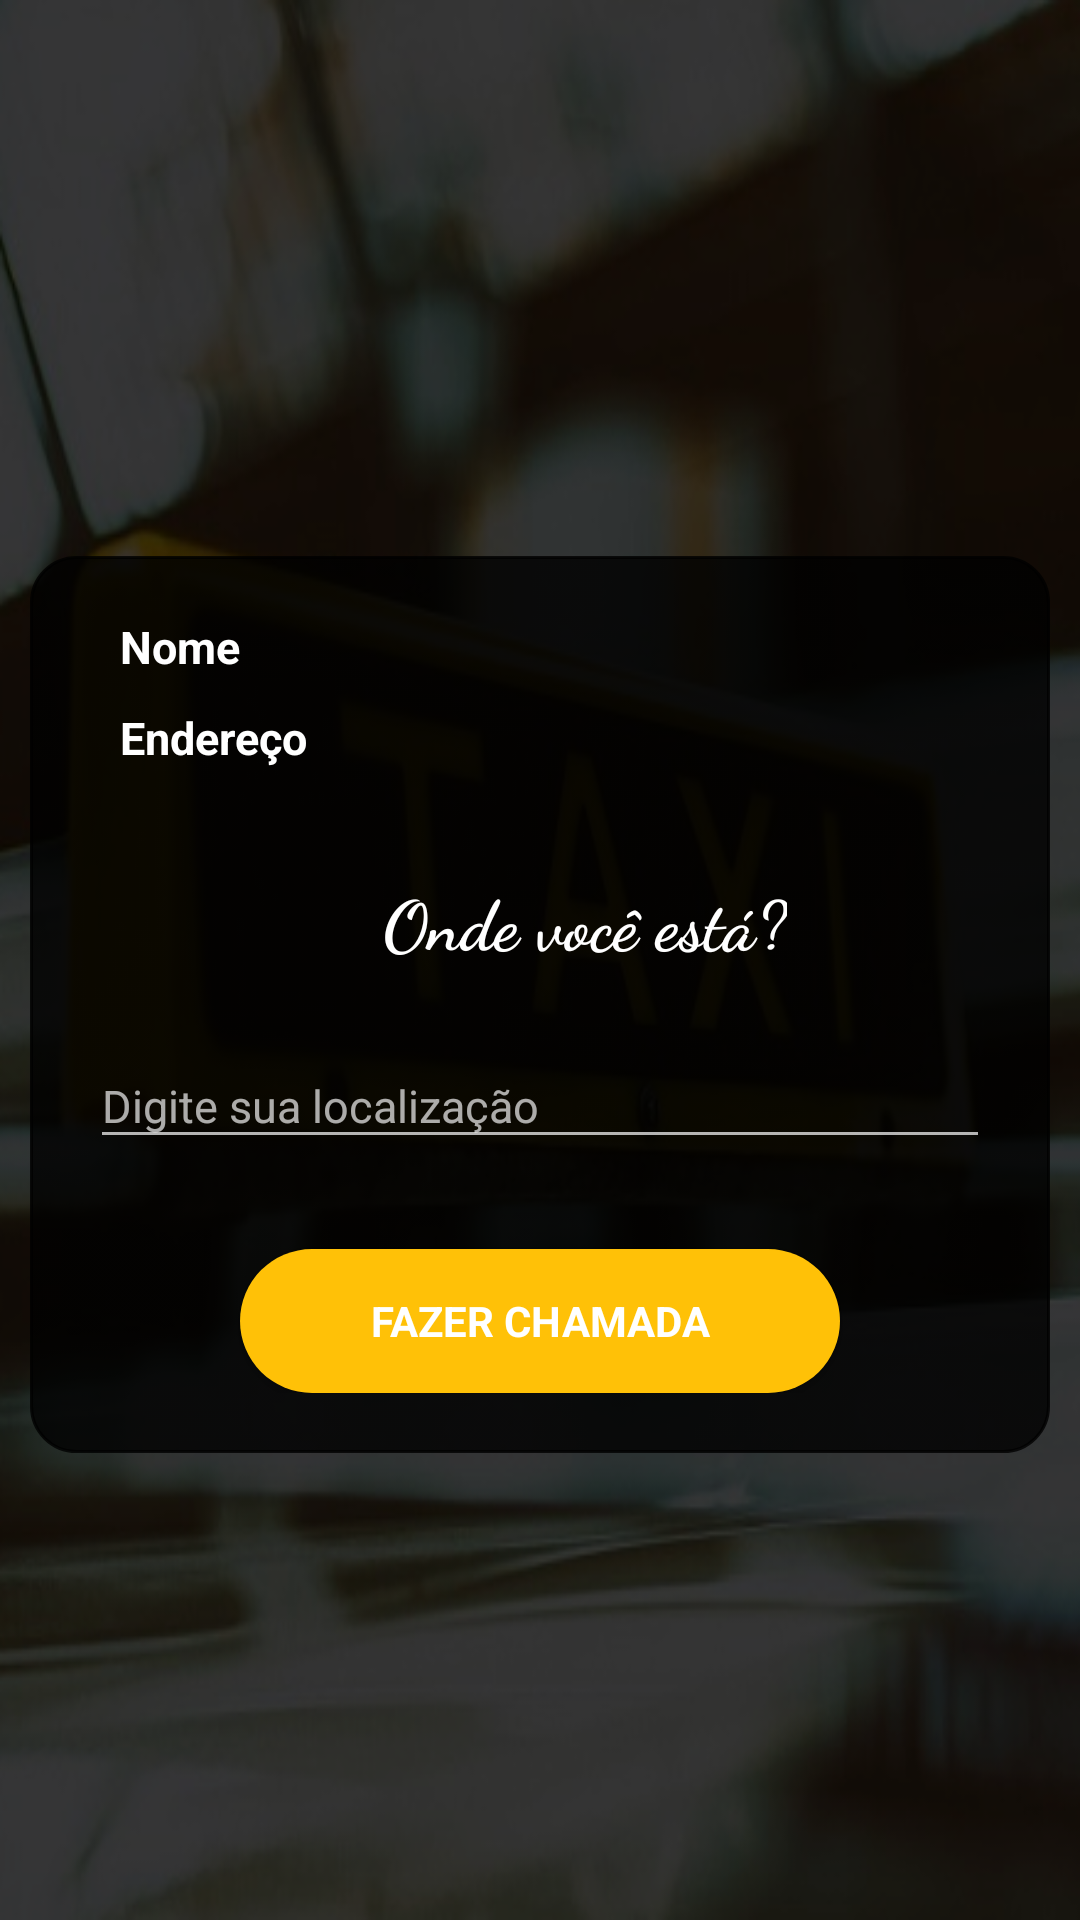

Produce the Android XML layout that renders to this screen, including the resource entries it uses.
<!-- AndroidManifest.xml: application theme AppTheme -->
<!-- res/layout/activity_client.xml -->
<?xml version="1.0" encoding="utf-8"?>
<LinearLayout xmlns:android="http://schemas.android.com/apk/res/android"
    xmlns:tools="http://schemas.android.com/tools"
    xmlns:app="http://schemas.android.com/apk/res-auto"
    android:layout_width="match_parent"
    android:layout_height="match_parent"
    android:gravity="center"
    android:orientation="vertical"
    android:background="@drawable/background2"
    tools:context="com.example.thiago.bancodetaxi.Activitys.MainActivity">


    <ProgressBar
        android:id="@+id/login_progress"
        style="?android:attr/progressBarStyleLarge"
        android:layout_width="wrap_content"
        android:layout_height="wrap_content"
        android:layout_marginBottom="8dp"
        android:visibility="gone"/>

    <ScrollView
        android:id="@+id/login_form"
        android:layout_width="match_parent"
        android:layout_height="match_parent"
        android:layout_marginTop="30dp">

        <LinearLayout

            android:id="@+id/email_login_form"
            android:layout_width="match_parent"
            android:layout_height="wrap_content"
            android:orientation="vertical"
            android:layout_gravity="center"
            android:padding="20dp"
            android:layout_marginLeft="10dp"
            android:layout_marginRight="10dp"
            android:background="@drawable/mybutton"
            android:backgroundTint="#CC000000">

            <LinearLayout
                android:layout_width="match_parent"
                android:layout_height="wrap_content"
                android:paddingLeft="10dp">

                <TextView
                    android:text="Nome"
                    android:layout_marginBottom="10dp"
                    android:textSize="15dp"
                    android:textStyle="bold"
                    android:layout_width="wrap_content"
                    android:layout_height="wrap_content"
                    android:id="@+id/textNomeC"/>
            </LinearLayout>
            <LinearLayout
                android:layout_width="match_parent"
                android:layout_height="wrap_content"
                android:paddingLeft="10dp">

                <TextView
                    android:text="Endereço"
                    android:textSize="15dp"
                    android:layout_marginBottom="15dp"
                    android:textStyle="bold"
                    android:layout_width="wrap_content"
                    android:layout_height="wrap_content"
                    android:id="@+id/textEnd"
                    android:layout_weight="1" />
            </LinearLayout>
            <LinearLayout
                android:layout_width="match_parent"
                android:layout_height="wrap_content"
                android:layout_marginTop="20dp"
                android:orientation="vertical">

                <RelativeLayout
                    android:layout_width="match_parent"
                    android:layout_height="match_parent"
                    android:layout_alignParentTop="true"
                    android:gravity="center"
                    android:layout_toEndOf="@+id/imageView3">

                    <ImageView
                        android:layout_width="wrap_content"
                        android:tint="#af2a2a"
                        android:layout_height="wrap_content"
                        android:id="@+id/locale_icon"
                        android:src="@drawable/ic_room_black_18dp"/>

                    <TextView
                        android:layout_width="wrap_content"
                        android:layout_height="match_parent"
                        android:fontFamily="cursive"
                        android:text="Onde você está?"
                        android:textSize="23dp"
                        android:layout_gravity="center"
                        android:textColor="#FFFFFF"
                        android:textStyle="bold"
                        android:layout_weight="1"
                        android:layout_centerVertical="true"
                        android:layout_marginStart="30dp"/>
                </RelativeLayout>



                    <android.support.design.widget.TextInputLayout
                        android:layout_width="match_parent"
                        android:layout_height="wrap_content"
                        android:layout_marginTop="15dp">

                        <AutoCompleteTextView
                            android:id="@+id/editOrigem"
                            android:layout_width="match_parent"
                            android:layout_height="wrap_content"
                            android:textColor="#FFFFFF"
                            android:textColorHint="#FFFFFF"
                            android:hint="Digite sua localização"
                            android:textSize="15dp"
                            android:inputType="textAutoComplete"
                            android:maxLines="1"
                            android:singleLine="true"/>

                    </android.support.design.widget.TextInputLayout>

                <Button
                    android:layout_marginTop="30dp"
                    style="?android:textAppearanceSmall"
                    android:layout_width="200dp"
                    android:layout_gravity="center"
                    android:layout_height="wrap_content"
                    android:background="@drawable/custom_button"
                    android:textColor="#FFFFFF"
                    android:textStyle="bold"
                    android:text="fazer chamada"
                    android:onClick="onClickCall"/>

            </LinearLayout>
        </LinearLayout>
    </ScrollView>
</LinearLayout>
<!-- resources referenced by this layout -->
<resources>
  <!-- drawable background2: png bitmap (drawable, 194365 bytes) -->
  <!-- drawable custom_button (drawable) -->
  <?xml version="1.0" encoding="utf-8"?>
  <selector xmlns:android="http://schemas.android.com/apk/res/android">
      <item>
          <shape android:shape="rectangle">
              <corners android:radius="100dp"/>
              <solid android:color="@color/colorPrimary"/>
          </shape>
  
      </item>
  
  </selector>
  <!-- drawable mybutton (drawable) -->
  <?xml version="1.0" encoding="utf-8"?>
  <selector xmlns:android="http://schemas.android.com/apk/res/android" >
      <item android:state_pressed="true" >
          <shape android:shape="rectangle"  >
              <corners android:radius="10dp" />
              <stroke android:width="1dip" android:color="#5e7974" />
              <gradient android:angle="-90" android:startColor="@color/colorPrimary" android:endColor="#FFA000"  />
          </shape>
      </item>
      <item android:state_focused="true">
          <shape android:shape="rectangle"  >
              <corners android:radius="15dp" />
              <stroke android:width="2dip" android:color="#000000" />
              <solid android:color="@color/colorAccent"/>
          </shape>
      </item>
      <item >
          <shape android:shape="rectangle"  >
              <corners android:radius="15dp" />
              <stroke android:width="1dip" android:color="@color/colorPrimaryDark" />
              <gradient android:angle="-90" android:startColor="@color/colorPrimary" android:endColor="#FFA000" />
          </shape>
      </item>
  </selector>
  <style name="AppTheme" parent="Theme.AppCompat.NoActionBar">
          
          <item name="colorPrimary">@color/colorPrimary</item>
          <item name="colorPrimaryDark">@color/colorPrimaryDark</item>
          <item name="colorAccent">@color/colorAccent</item>
          <item name="android:textColor">#FFFFFF</item>
          <item name="android:textColorHint">#AAFFFFFF</item>
      </style>
  <color name="colorPrimary">#FFC107</color>
  <color name="colorAccent">#AAe8b41b</color>
  <color name="colorPrimaryDark">#000000</color>
</resources>
